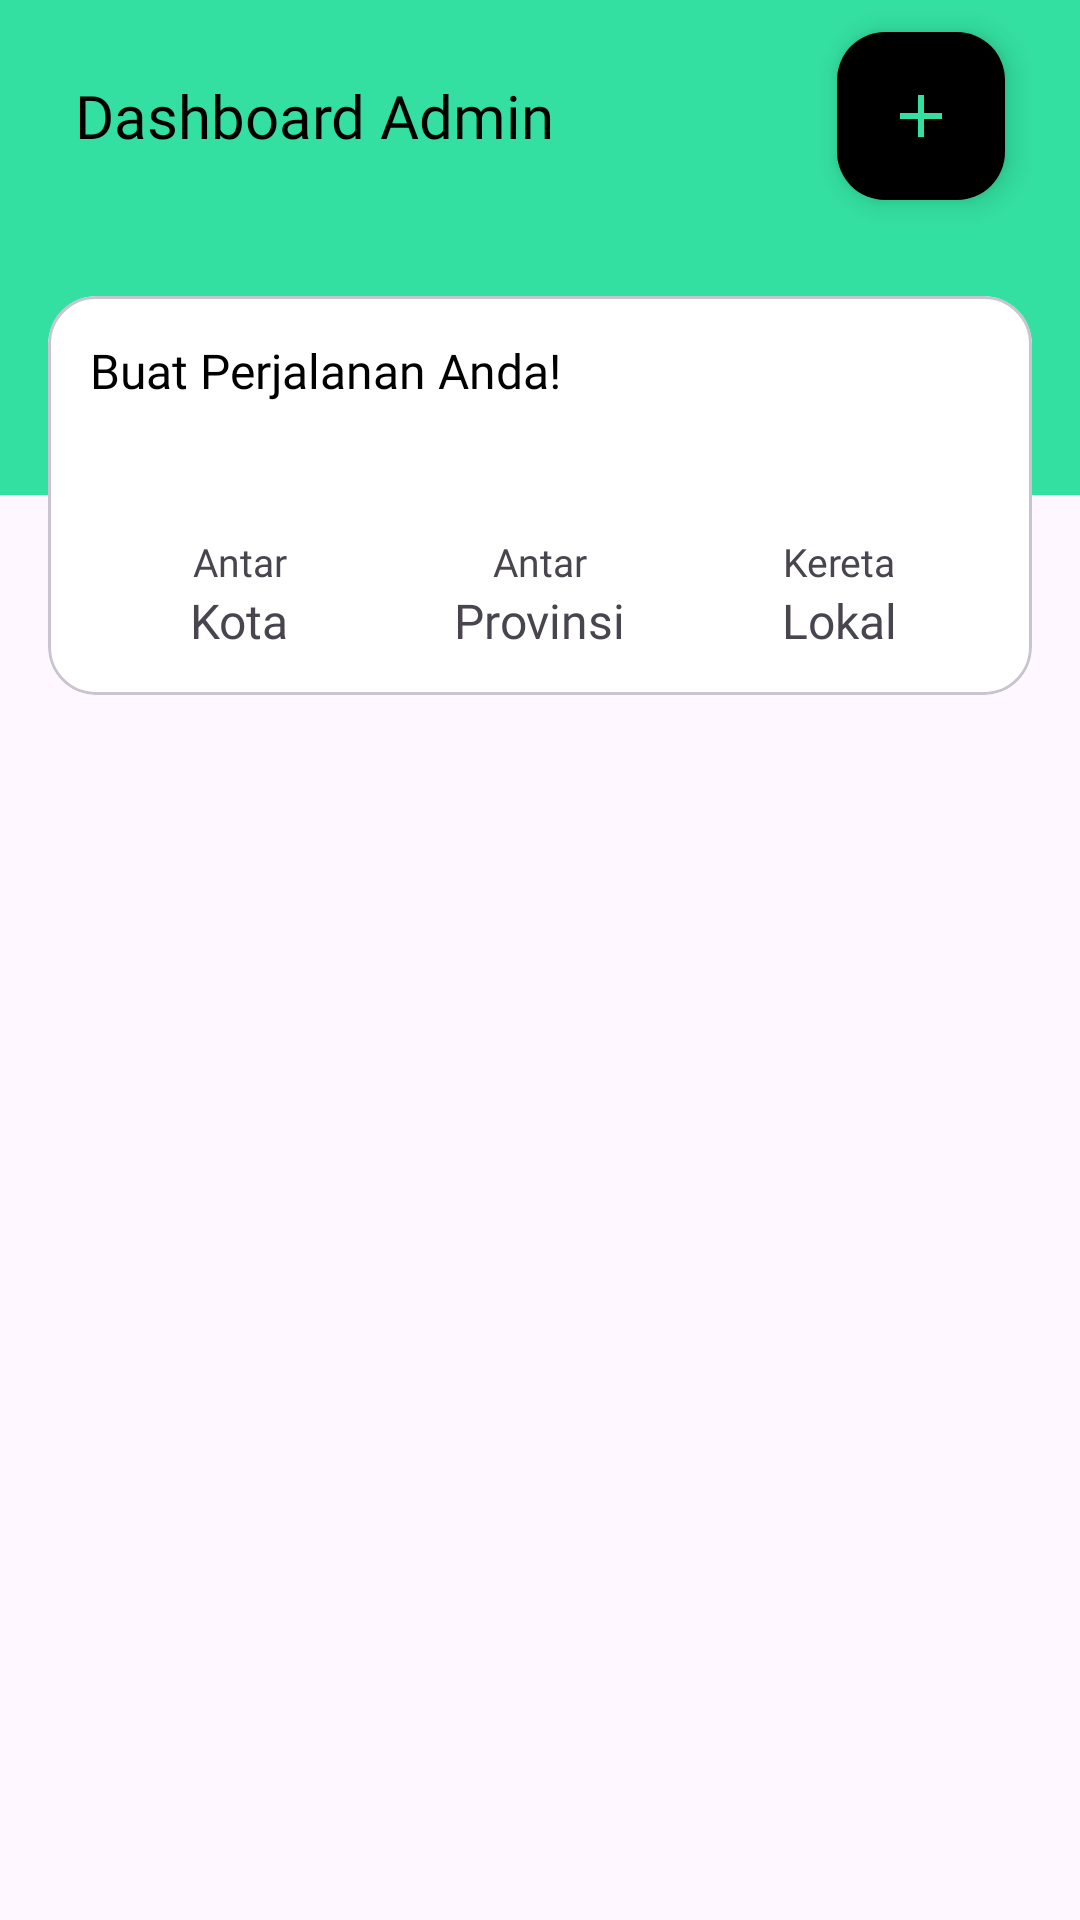

The Android layout XML behind this screen, and the referenced resources:
<!-- AndroidManifest.xml: application theme Theme.UAScobacoba -->
<!-- res/layout/activity_admin.xml -->
<?xml version="1.0" encoding="utf-8"?>
<androidx.constraintlayout.widget.ConstraintLayout xmlns:android="http://schemas.android.com/apk/res/android"
    xmlns:app="http://schemas.android.com/apk/res-auto"
    xmlns:tools="http://schemas.android.com/tools"
    android:layout_width="match_parent"
    android:layout_height="match_parent"
    tools:context=".AdminActivity">

    <View
        android:id="@+id/viewHeaderBg"
        android:layout_width="match_parent"
        android:layout_height="165sp"
        android:background="@color/green"
        app:layout_constraintTop_toTopOf="parent" />

    <TextView
        android:id="@+id/headerDashboard"
        android:layout_width="wrap_content"
        android:layout_height="wrap_content"
        android:layout_marginStart="25sp"
        android:layout_marginLeft="25sp"
        android:layout_marginTop="25sp"
        android:fontFamily="@font/poppins_bold"
        android:text="Dashboard Admin"
        android:textColor="@color/black"
        android:textSize="20sp"
        app:layout_constraintStart_toStartOf="parent"
        app:layout_constraintTop_toTopOf="parent" />

    <androidx.appcompat.widget.AppCompatImageView
        android:layout_width="30dp"
        android:layout_height="30dp"
        android:layout_marginEnd="8dp"
        android:layout_marginRight="8dp"
        android:src="@drawable/baseline_logout_24"
        app:layout_constraintBottom_toBottomOf="@+id/headerDashboard"
        app:layout_constraintEnd_toStartOf="@+id/btn_add"
        app:layout_constraintTop_toTopOf="@+id/headerDashboard"
        android:id="@+id/logoutAdmin"/>

    <com.google.android.material.floatingactionbutton.FloatingActionButton
        android:layout_width="wrap_content"
        android:layout_height="wrap_content"
        android:layout_marginEnd="25sp"
        android:layout_marginRight="25sp"
        android:src="@drawable/baseline_add_24"
        app:tint="@color/green"
        app:backgroundTint="@color/black"
        app:layout_constraintBottom_toBottomOf="@+id/headerDashboard"
        app:layout_constraintEnd_toEndOf="parent"
        app:layout_constraintTop_toTopOf="@+id/headerDashboard"
        android:id="@+id/btn_add"/>

    <com.google.android.material.card.MaterialCardView
        android:layout_width="match_parent"
        android:layout_height="wrap_content"
        android:id="@+id/cardHeader"
        android:layout_marginStart="16sp"
        android:layout_marginEnd="16dp"
        app:cardBackgroundColor="@color/white"
        app:cardCornerRadius="16sp"
        app:layout_constraintBottom_toBottomOf="@+id/viewHeaderBg"
        app:layout_constraintTop_toBottomOf="@+id/viewHeaderBg">

        <androidx.constraintlayout.widget.ConstraintLayout
            android:layout_width="match_parent"
            android:layout_height="wrap_content"
            android:padding="14sp">
            
            <TextView
                android:layout_width="wrap_content"
                android:layout_height="wrap_content"
                android:id="@+id/textDashboard"
                android:text="Buat Perjalanan Anda!"
                android:fontFamily="@font/poppins_bold"
                android:textColor="@color/black"
                android:textSize="16sp"
                app:layout_constraintStart_toStartOf="parent"
                app:layout_constraintTop_toTopOf="parent" />
            
            <LinearLayout
                android:layout_width="0dp"
                android:layout_height="wrap_content"
                android:id="@+id/layoutKota"
                android:gravity="center"
                android:layout_marginTop="12sp"
                android:orientation="vertical"
                app:layout_constraintStart_toStartOf="parent"
                app:layout_constraintTop_toBottomOf="@+id/textDashboard"
                app:layout_constraintEnd_toStartOf="@+id/layoutProvinsi">

                <androidx.appcompat.widget.AppCompatImageView
                    android:layout_width="28sp"
                    android:layout_height="28sp"
                    android:src="@drawable/baseline_train_24"/>
                
                <TextView
                    android:layout_width="wrap_content"
                    android:layout_height="wrap_content"
                    android:layout_marginTop="4sp"
                    android:text="Antar"
                    android:fontFamily="@font/poppins_regular"
                    android:textSize="13sp"/>

                <TextView
                    android:layout_width="wrap_content"
                    android:layout_height="wrap_content"
                    android:text="Kota"
                    android:fontFamily="@font/poppins_bold"
                    android:textSize="16sp"/>
            </LinearLayout>

            <LinearLayout
                android:layout_width="0dp"
                android:layout_height="wrap_content"
                android:id="@+id/layoutProvinsi"
                android:gravity="center"
                android:layout_marginTop="12sp"
                android:orientation="vertical"
                app:layout_constraintStart_toEndOf="@+id/layoutKota"
                app:layout_constraintTop_toBottomOf="@+id/textDashboard"
                app:layout_constraintEnd_toStartOf="@+id/layoutLokal">

                <androidx.appcompat.widget.AppCompatImageView
                    android:layout_width="28sp"
                    android:layout_height="28sp"
                    android:src="@drawable/baseline_train_24"/>

                <TextView
                    android:layout_width="wrap_content"
                    android:layout_height="wrap_content"
                    android:layout_marginTop="4sp"
                    android:text="Antar"
                    android:fontFamily="@font/poppins_regular"
                    android:textSize="13sp"/>

                <TextView
                    android:layout_width="wrap_content"
                    android:layout_height="wrap_content"
                    android:text="Provinsi"
                    android:fontFamily="@font/poppins_bold"
                    android:textSize="16sp"/>
            </LinearLayout>

            <LinearLayout
                android:layout_width="0dp"
                android:layout_height="wrap_content"
                android:id="@+id/layoutLokal"
                android:gravity="center"
                android:layout_marginTop="12sp"
                android:orientation="vertical"
                app:layout_constraintStart_toEndOf="@+id/layoutProvinsi"
                app:layout_constraintTop_toBottomOf="@+id/textDashboard"
                app:layout_constraintEnd_toEndOf="parent">

                <androidx.appcompat.widget.AppCompatImageView
                    android:layout_width="28sp"
                    android:layout_height="28sp"
                    android:src="@drawable/baseline_train_24"/>

                <TextView
                    android:layout_width="wrap_content"
                    android:layout_height="wrap_content"
                    android:layout_marginTop="4sp"
                    android:text="Kereta"
                    android:fontFamily="@font/poppins_regular"
                    android:textSize="13sp"/>

                <TextView
                    android:layout_width="wrap_content"
                    android:layout_height="wrap_content"
                    android:text="Lokal"
                    android:fontFamily="@font/poppins_bold"
                    android:textSize="16sp"/>
            </LinearLayout>


        </androidx.constraintlayout.widget.ConstraintLayout>

    </com.google.android.material.card.MaterialCardView>

    <androidx.recyclerview.widget.RecyclerView
        android:id="@+id/rv"
        android:layout_width="match_parent"
        android:layout_height="0dp"
        android:padding="14sp"
        app:layout_constraintBottom_toBottomOf="parent"
        app:layout_constraintTop_toBottomOf="@+id/cardHeader"
        tools:listitem="@layout/list_dashboard" />



</androidx.constraintlayout.widget.ConstraintLayout>
<!-- res/layout/list_dashboard.xml (included above) -->
<?xml version="1.0" encoding="utf-8"?>
<androidx.cardview.widget.CardView
    xmlns:android="http://schemas.android.com/apk/res/android"
    xmlns:app="http://schemas.android.com/apk/res-auto"
    android:layout_width="match_parent"
    android:layout_height="wrap_content"
    app:cardCornerRadius="16dp"
    android:elevation="4dp"
    app:cardUseCompatPadding="true"
    android:backgroundTint="#EDEDED">

    <LinearLayout
        android:layout_width="match_parent"
        android:layout_height="wrap_content"
        android:orientation="vertical"
        android:padding="16dp"
        android:layout_margin="8dp">

        <RelativeLayout
            android:layout_width="match_parent"
            android:layout_height="wrap_content"
            android:orientation="horizontal"
            android:layout_marginTop="8dp">

            <LinearLayout
                android:layout_width="wrap_content"
                android:layout_height="wrap_content"
                android:orientation="horizontal">

                <TextView
                    android:id="@+id/asalText"
                    android:layout_width="wrap_content"
                    android:layout_height="wrap_content"
                    android:text="ASAL"
                    android:textSize="20sp"
                    android:fontFamily="@font/poppins_bold">
                </TextView>

                <TextView
                    android:id="@+id/tandaHubungText"
                    android:layout_width="wrap_content"
                    android:layout_height="wrap_content"
                    android:text=" - "
                    android:textSize="20sp"
                    android:fontFamily="@font/poppins_bold">
                </TextView>

                <TextView
                    android:id="@+id/tujuanText"
                    android:layout_width="wrap_content"
                    android:layout_height="wrap_content"
                    android:text="TUJUAN"
                    android:textSize="20sp"
                    android:fontFamily="@font/poppins_bold">
                </TextView>
            </LinearLayout>


            <ImageView
                android:id="@+id/updateButton"
                android:layout_width="24dp"
                android:layout_height="24dp"
                android:layout_alignParentEnd="true"
                android:layout_marginEnd="30dp"
                android:src="@drawable/baseline_edit_24">
            </ImageView>

            <ImageView
                android:id="@+id/deleteButton"
                android:layout_width="24dp"
                android:layout_height="24dp"
                android:layout_alignParentEnd="true"
                android:src="@drawable/baseline_delete_24">
            </ImageView>
        </RelativeLayout>


        <TextView
            android:id="@+id/kelas"
            android:layout_width="wrap_content"
            android:layout_height="wrap_content"
            android:text="KELAS KERETA"
            android:maxLines="3"
            android:fontFamily="@font/poppins_regular"
            android:textSize="16sp">
        </TextView>

        <TextView
            android:id="@+id/tanggal"
            android:layout_width="wrap_content"
            android:layout_height="wrap_content"
            android:text="00-00-0000"
            android:maxLines="3"
            android:fontFamily="@font/poppins_regular"
            android:textSize="16sp">
        </TextView>

        <RelativeLayout
            android:layout_width="match_parent"
            android:layout_height="wrap_content"
            android:orientation="horizontal"
            android:layout_marginTop="30dp">

            <TextView
                android:id="@+id/harga"
                android:layout_width="wrap_content"
                android:layout_height="wrap_content"
                android:text="Harga :"
                android:maxLines="3"
                android:fontFamily="@font/poppins_regular"
                android:textSize="16sp">
            </TextView>

            <TextView
                android:id="@+id/total"
                android:layout_width="wrap_content"
                android:layout_height="wrap_content"
                android:text="RP 00.000"
                android:maxLines="3"
                android:fontFamily="@font/poppins_bold"
                android:textSize="16sp"
                android:layout_alignParentEnd="true">
            </TextView>


        </RelativeLayout>


    </LinearLayout>

</androidx.cardview.widget.CardView>
<!-- resources referenced by this layout -->
<resources>
  <color name="black">#FF000000</color>
  <color name="green">#34E0A1</color>
  <color name="white">#FFFFFFFF</color>
  <!-- drawable baseline_add_24 (drawable) -->
  <vector android:height="24dp" android:tint="#3C59FF"
      android:viewportHeight="24" android:viewportWidth="24"
      android:width="24dp" xmlns:android="http://schemas.android.com/apk/res/android">
      <path android:fillColor="@android:color/white" android:pathData="M19,13h-6v6h-2v-6H5v-2h6V5h2v6h6v2z"/>
  </vector>
  <style name="Theme.UAScobacoba" parent="Base.Theme.UAScobacoba" />
  <style name="Base.Theme.UAScobacoba" parent="Theme.Material3.DayNight.NoActionBar">
          
          
      </style>
</resources>
